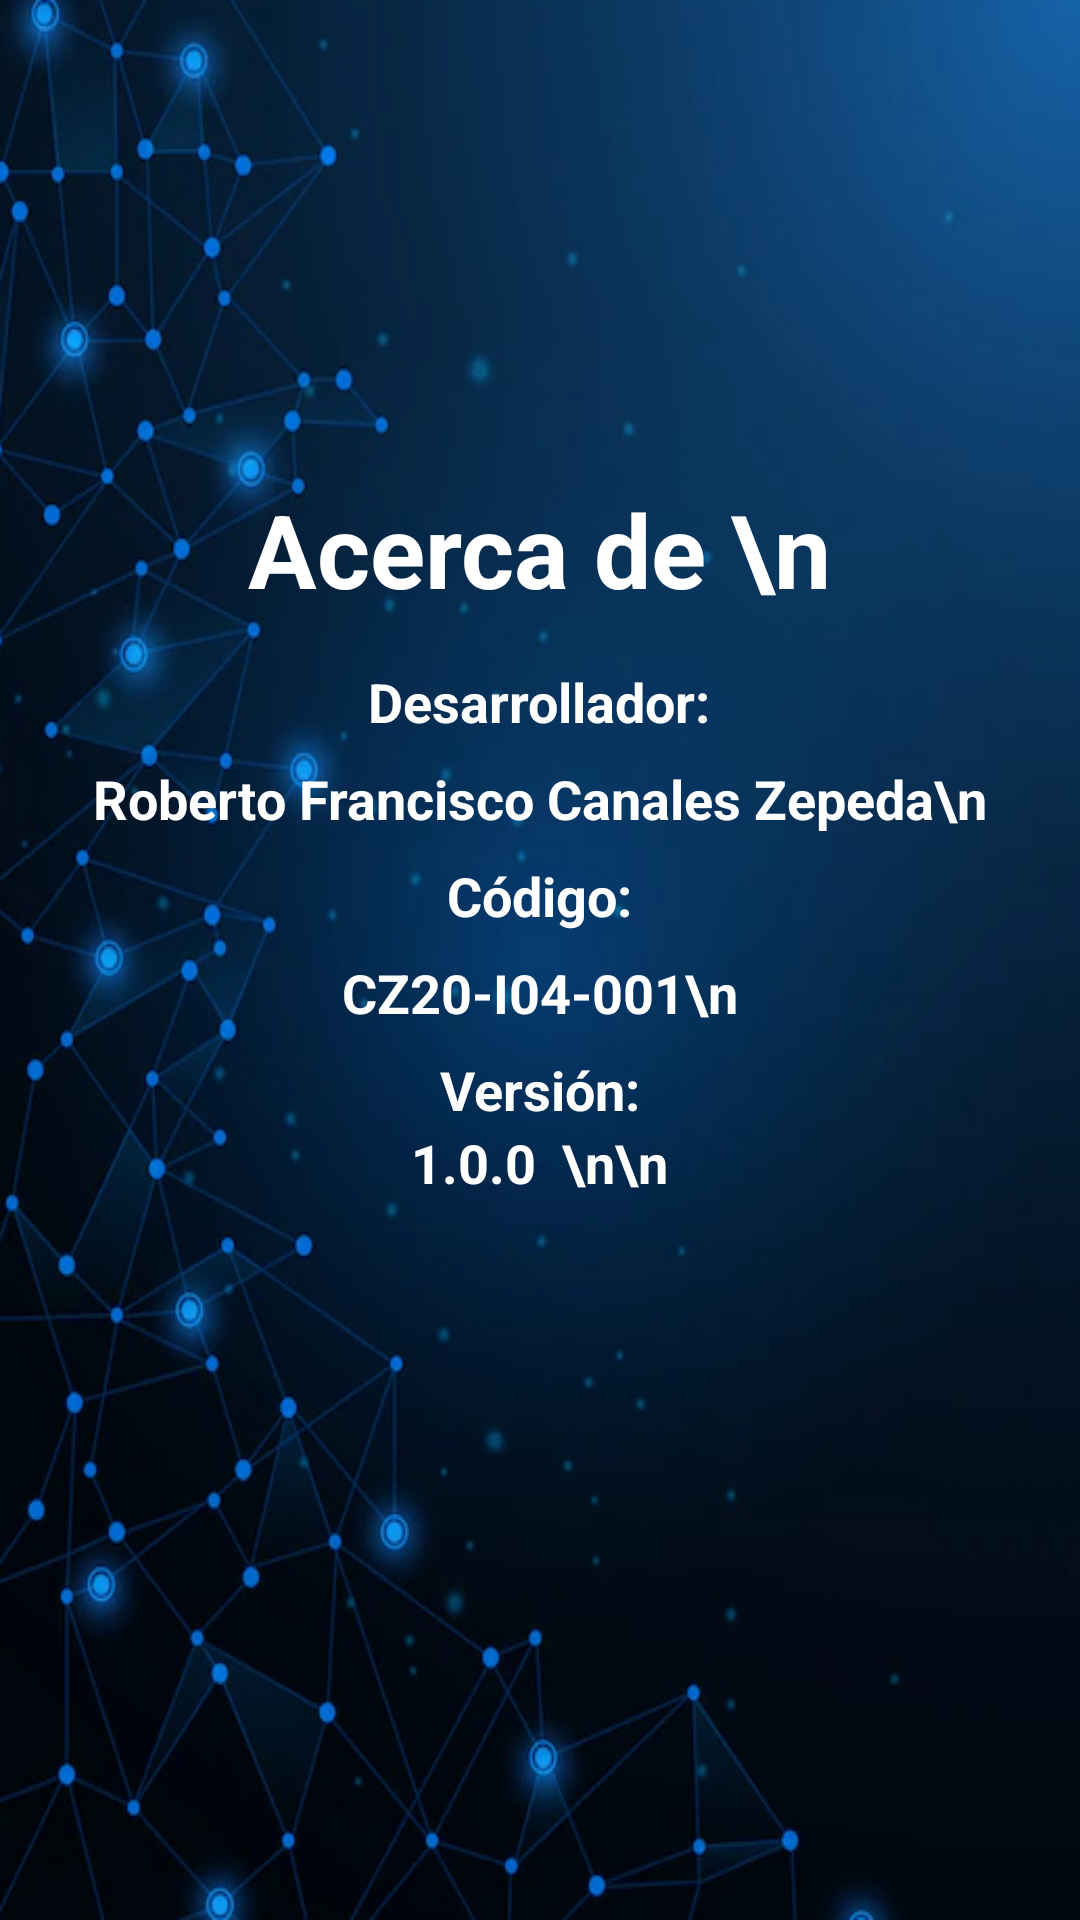

Android layout source for this screen:
<!-- AndroidManifest.xml: application theme Theme.RecyclerView_Lab -->
<!-- res/layout/activity_acerca_de.xml -->
<?xml version="1.0" encoding="utf-8"?>
<RelativeLayout
    xmlns:android="http://schemas.android.com/apk/res/android"
    xmlns:app="http://schemas.android.com/apk/res-auto"
    xmlns:tools="http://schemas.android.com/tools"
    android:layout_width="match_parent"
    android:layout_height="match_parent"
    tools:context=".vistas.AcercaDe">

    <androidx.appcompat.widget.LinearLayoutCompat
        android:layout_width="match_parent"
        android:layout_height="match_parent"

        android:background="@drawable/fondo10"
        android:gravity="center"
        android:orientation="vertical"
        android:padding="16dp">

        <TextView
            android:layout_width="wrap_content"
            android:layout_height="wrap_content"
            android:layout_gravity="center"
            android:layout_marginBottom="16dp"
            android:text="Acerca de \n"
            android:textColor="@color/white"
            android:textSize="34sp"
            android:textStyle="bold" />

        <TextView
            android:layout_width="wrap_content"
            android:layout_height="wrap_content"
            android:layout_gravity="center"
            android:layout_marginBottom="8dp"
            android:text="Desarrollador:"
            android:textColor="@color/white"
            android:textSize="18sp"
            android:textStyle="bold" />

        <TextView
            android:layout_width="wrap_content"
            android:layout_height="wrap_content"
            android:layout_gravity="center"
            android:layout_marginBottom="8dp"
            android:text="Roberto Francisco Canales Zepeda\n"
            android:textColor="@color/white"
            android:textSize="18sp"
            android:textStyle="bold" />

        <TextView
            android:layout_width="wrap_content"
            android:layout_height="wrap_content"
            android:layout_gravity="center"
            android:layout_marginBottom="8dp"
            android:text="Código:"
            android:textColor="@color/white"
            android:textSize="18sp"
            android:textStyle="bold" />

        <TextView
            android:layout_width="wrap_content"
            android:layout_height="wrap_content"
            android:layout_gravity="center"
            android:layout_marginBottom="8dp"
            android:text="CZ20-I04-001\n"
            android:textColor="@color/white"
            android:textSize="18sp"
            android:textStyle="bold" />

        <TextView
            android:layout_width="wrap_content"
            android:layout_height="wrap_content"
            android:layout_gravity="center"
            android:text="Versión:"
            android:textColor="@color/white"
            android:textSize="18sp"
            android:textStyle="bold" />

        <TextView
            android:layout_width="wrap_content"
            android:layout_height="wrap_content"
            android:layout_gravity="center"
            android:text="1.0.0  \n\n"
            android:textColor="@color/white"
            android:textSize="18sp"
            android:textStyle="bold" />

        <ImageView
            android:id="@+id/imageView"
            android:layout_width="80dp"
            android:layout_height="80dp"
            android:layout_gravity="center"
            android:background="@drawable/android"
            android:scaleType="fitCenter" />
    </androidx.appcompat.widget.LinearLayoutCompat>

</RelativeLayout>
<!-- resources referenced by this layout -->
<resources>
  <!-- drawable fondo10: png bitmap (drawable, 236960 bytes) -->
  <style name="Theme.RecyclerView_Lab" parent="Base.Theme.RecyclerView_Lab" />
  <style name="Base.Theme.RecyclerView_Lab" parent="Theme.Material3.DayNight.NoActionBar">
          
          
      </style>
  <!-- not gathered from this repository: default colours our renderer supplied (Android Studio template values) -->
  <color name="white">#FFFFFFFF</color>
</resources>
